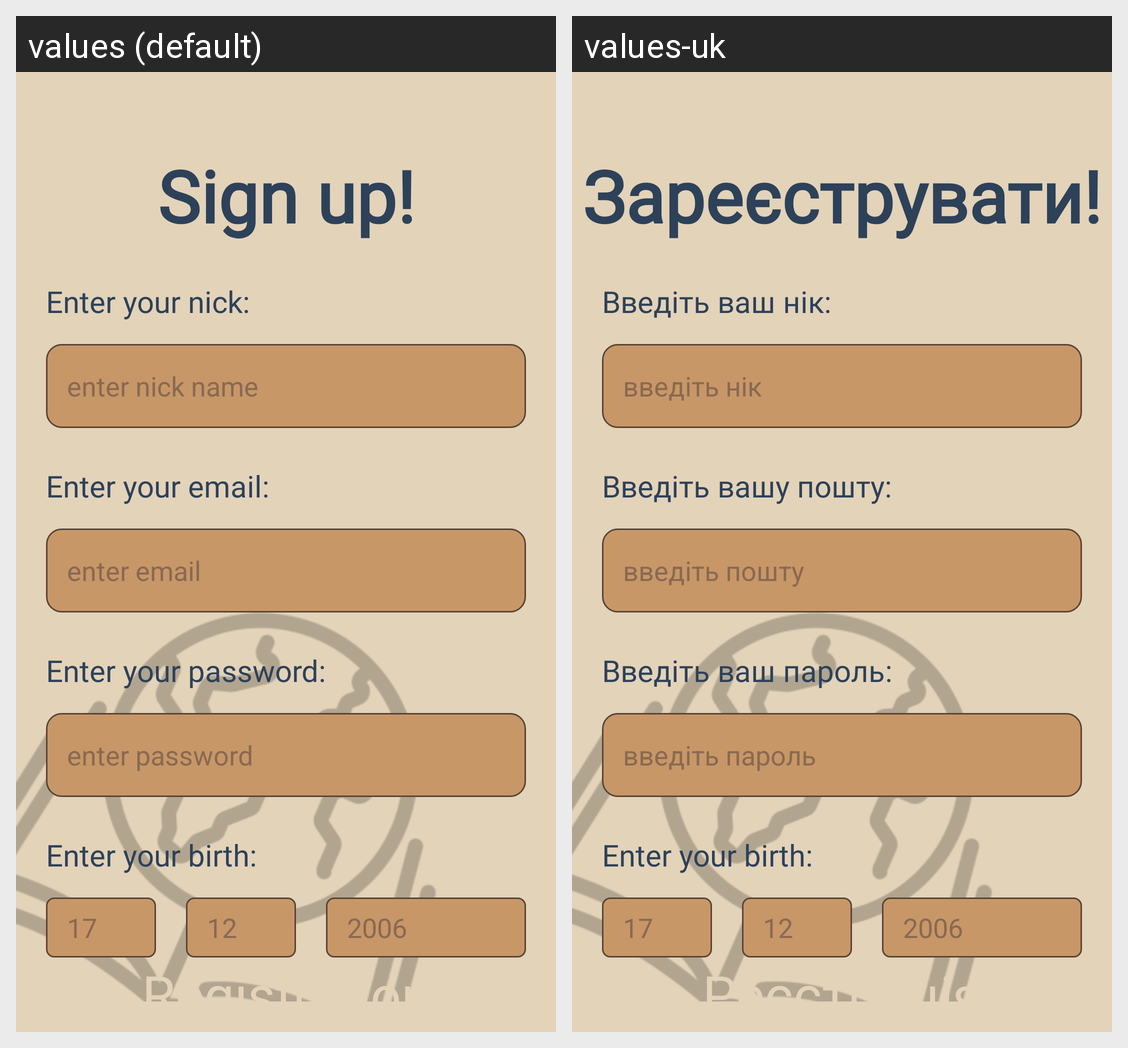

Strings drawn on this Android screen and how each of the app's shown locales translates them:
Android screen res/layout/activity_registration.xml rendered under 2 locales, left to right: values (default), values-uk. Device: Nexus 5 (rendered at 1080×1920; each locale shown at half size, 540×960, under a caption strip naming it); theme Theme.AppCompat.Light.NoActionBar.
Strings drawn on this screen, with the default value and each locale's value (text and hints the layout hard-codes, and strings that could not be matched under every locale, appear in the picture but are not listed):

main_registration_text
  values: Sign up!
  values-uk: Зареєструвати!

text_nick
  values: Enter your nick:
  values-uk: Введіть ваш нік:

enter_nick
  values: enter nick name
  values-uk: введіть нік

text_email
  values: Enter your email:
  values-uk: Введіть вашу пошту:

enter_email
  values: enter email
  values-uk: введіть пошту

text_password
  values: Enter your password:
  values-uk: Введіть ваш пароль:

enter_password
  values: enter password
  values-uk: введіть пароль

registration
  values: Registration
  values-uk: Реєстрація
